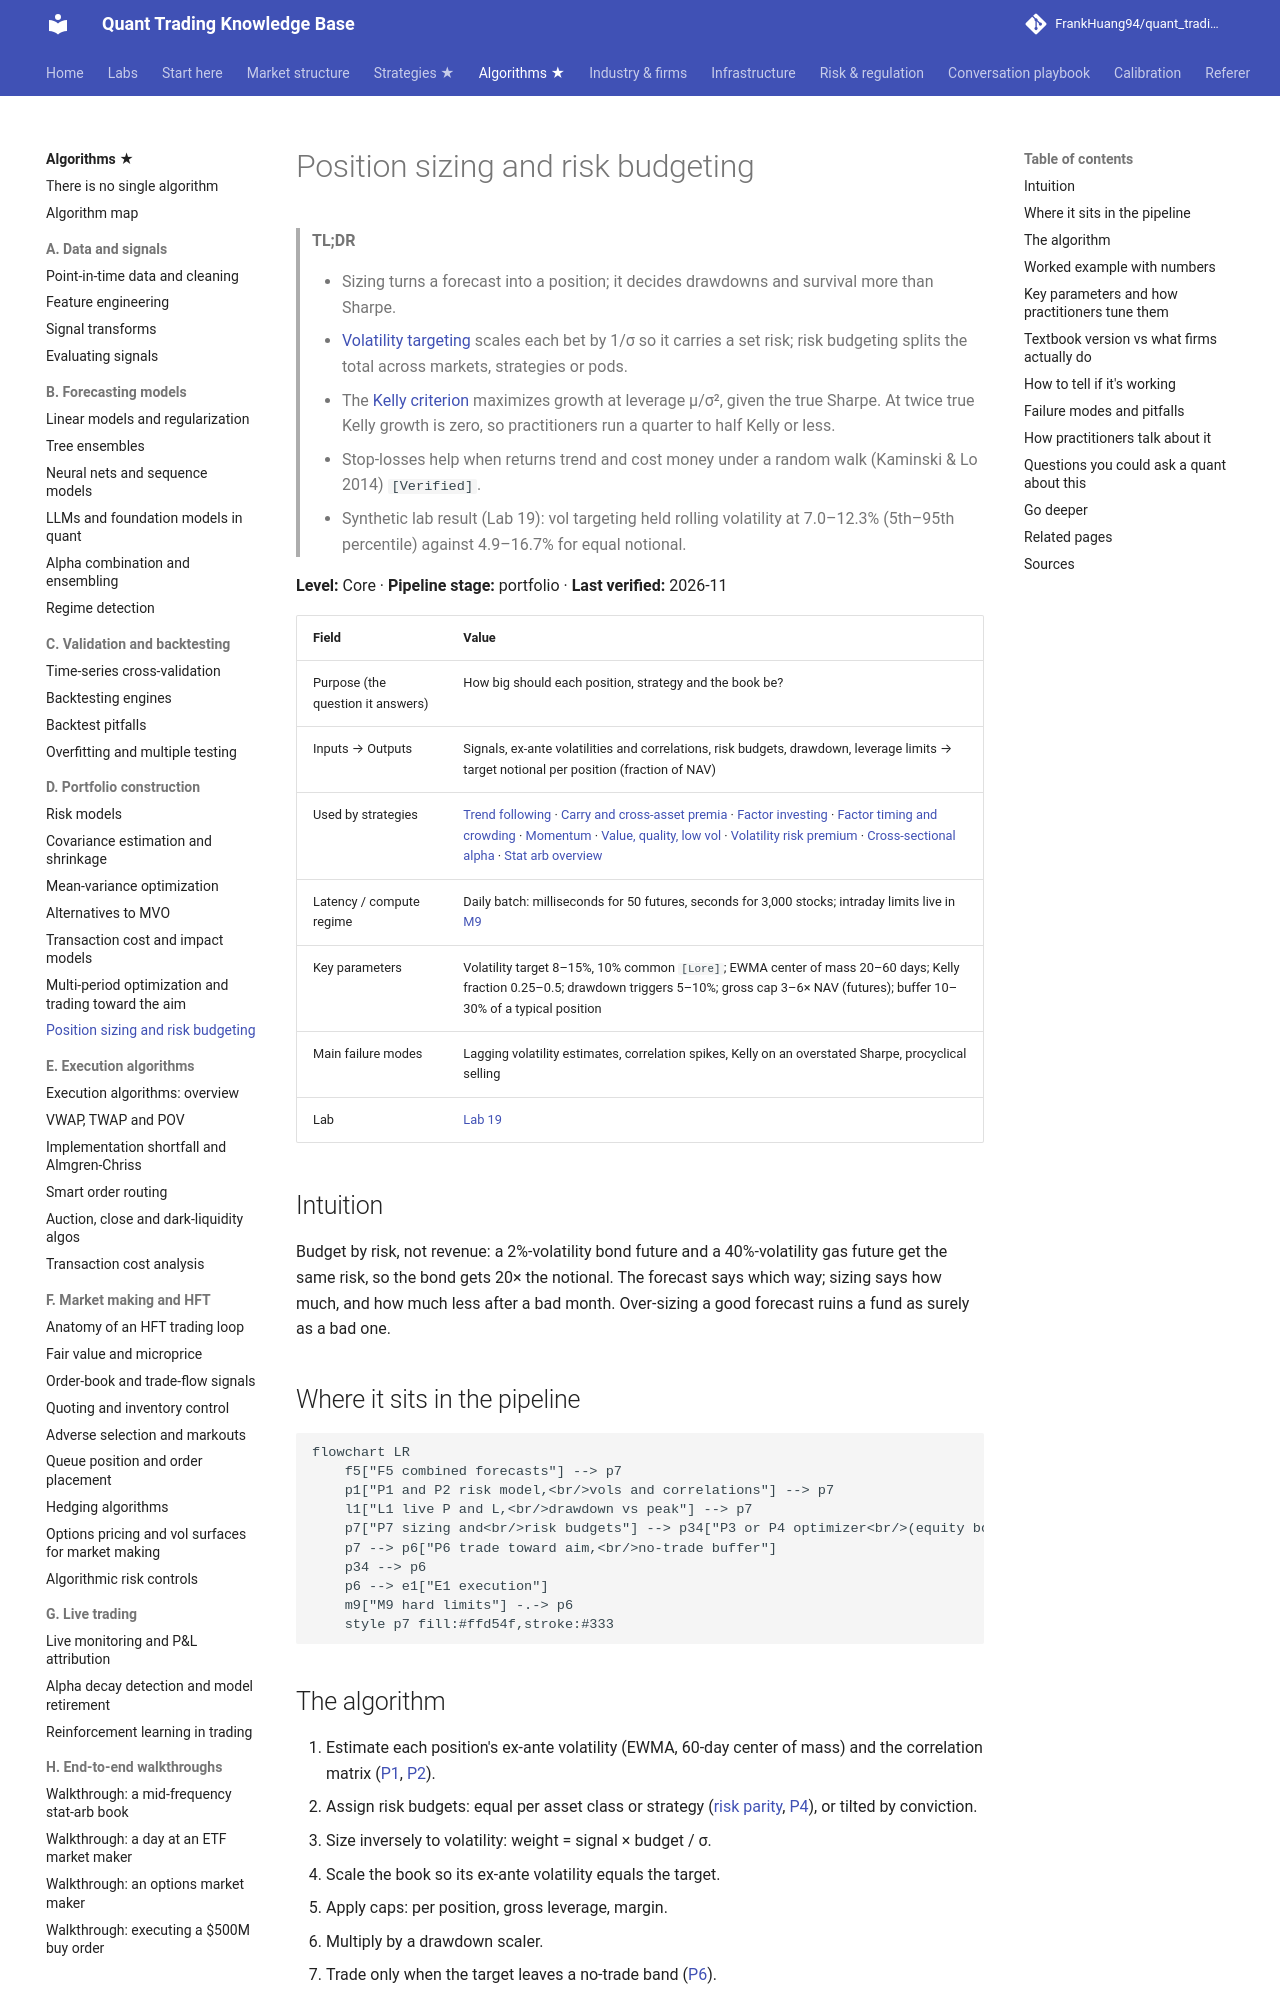

repository: FrankHuang94/quant_trading_claude · page: 03-algorithms/d-portfolio-construction/position-sizing-and-risk-budgeting/index.html · generator: mkdocs

# Position sizing and risk budgeting

> **TL;DR**
>
> - Sizing turns a forecast into a position; it decides drawdowns and survival more than Sharpe.
> - [Volatility targeting](../../09-reference/glossary.md#volatility-targeting) scales each bet by 1/σ so it carries a set risk; risk budgeting splits the total across markets, strategies or pods.
> - The [Kelly criterion](../../09-reference/glossary.md#kelly-criterion) maximizes growth at leverage μ/σ², given the true Sharpe. At twice true Kelly growth is zero, so practitioners run a quarter to half Kelly or less.
> - Stop-losses help when returns trend and cost money under a random walk (Kaminski & Lo 2014) `[Verified]`.
> - Synthetic lab result (Lab 19): vol targeting held rolling volatility at 7.0–12.3% (5th–95th percentile) against 4.9–16.7% for equal notional.

**Level:** Core · **Pipeline stage:** portfolio · **Last verified:** 2026-11

| Field | Value |
|---|---|
| Purpose (the question it answers) | How big should each position, strategy and the book be? |
| Inputs → Outputs | Signals, ex-ante volatilities and correlations, risk budgets, drawdown, leverage limits → target notional per position (fraction of NAV) |
| Used by strategies | [Trend following](../../02-strategies/g-futures-and-macro-context/trend-following-and-ctas.md) · [Carry and cross-asset premia](../../02-strategies/g-futures-and-macro-context/carry-and-cross-asset-risk-premia.md) · [Factor investing](../../02-strategies/e-risk-premia-and-factors/factor-investing-fundamentals.md) · [Factor timing and crowding](../../02-strategies/e-risk-premia-and-factors/factor-timing-crowding-and-quant-winters.md) · [Momentum](../../02-strategies/e-risk-premia-and-factors/momentum.md) · [Value, quality, low vol](../../02-strategies/e-risk-premia-and-factors/value-quality-low-vol.md) · [Volatility risk premium](../../02-strategies/f-volatility-and-derivatives/volatility-risk-premium-and-vol-arb.md) · [Cross-sectional alpha](../../02-strategies/d-mid-frequency-alpha/cross-sectional-alpha-and-neutralization.md) · [Stat arb overview](../../02-strategies/c-statistical-arbitrage/stat-arb-overview-and-history.md) |
| Latency / compute regime | Daily batch: milliseconds for 50 futures, seconds for 3,000 stocks; intraday limits live in [M9](../f-market-making-and-hft-algorithms/algorithmic-risk-controls.md) |
| Key parameters | Volatility target 8–15%, 10% common `[Lore]`; EWMA center of mass 20–60 days; Kelly fraction 0.25–0.5; drawdown triggers 5–10%; gross cap 3–6× NAV (futures); buffer 10–30% of a typical position |
| Main failure modes | Lagging volatility estimates, correlation spikes, Kelly on an overstated Sharpe, procyclical selling |
| Lab | [Lab 19](https://github.com/FrankHuang94/quant_trading_claude/tree/main/labs/19-trend-following-vol-targeting) |

## Intuition

Budget by risk, not revenue: a 2%-volatility bond future and a 40%-volatility gas future get the same risk, so the bond gets 20× the notional. The forecast says which way; sizing says how much, and how much less after a bad month. Over-sizing a good forecast ruins a fund as surely as a bad one.

## Where it sits in the pipeline

```mermaid
flowchart LR
    f5["F5 combined forecasts"] --> p7
    p1["P1 and P2 risk model,<br/>vols and correlations"] --> p7
    l1["L1 live P and L,<br/>drawdown vs peak"] --> p7
    p7["P7 sizing and<br/>risk budgets"] --> p34["P3 or P4 optimizer<br/>(equity books)"]
    p7 --> p6["P6 trade toward aim,<br/>no-trade buffer"]
    p34 --> p6
    p6 --> e1["E1 execution"]
    m9["M9 hard limits"] -.-> p6
    style p7 fill:#ffd54f,stroke:#333
```
